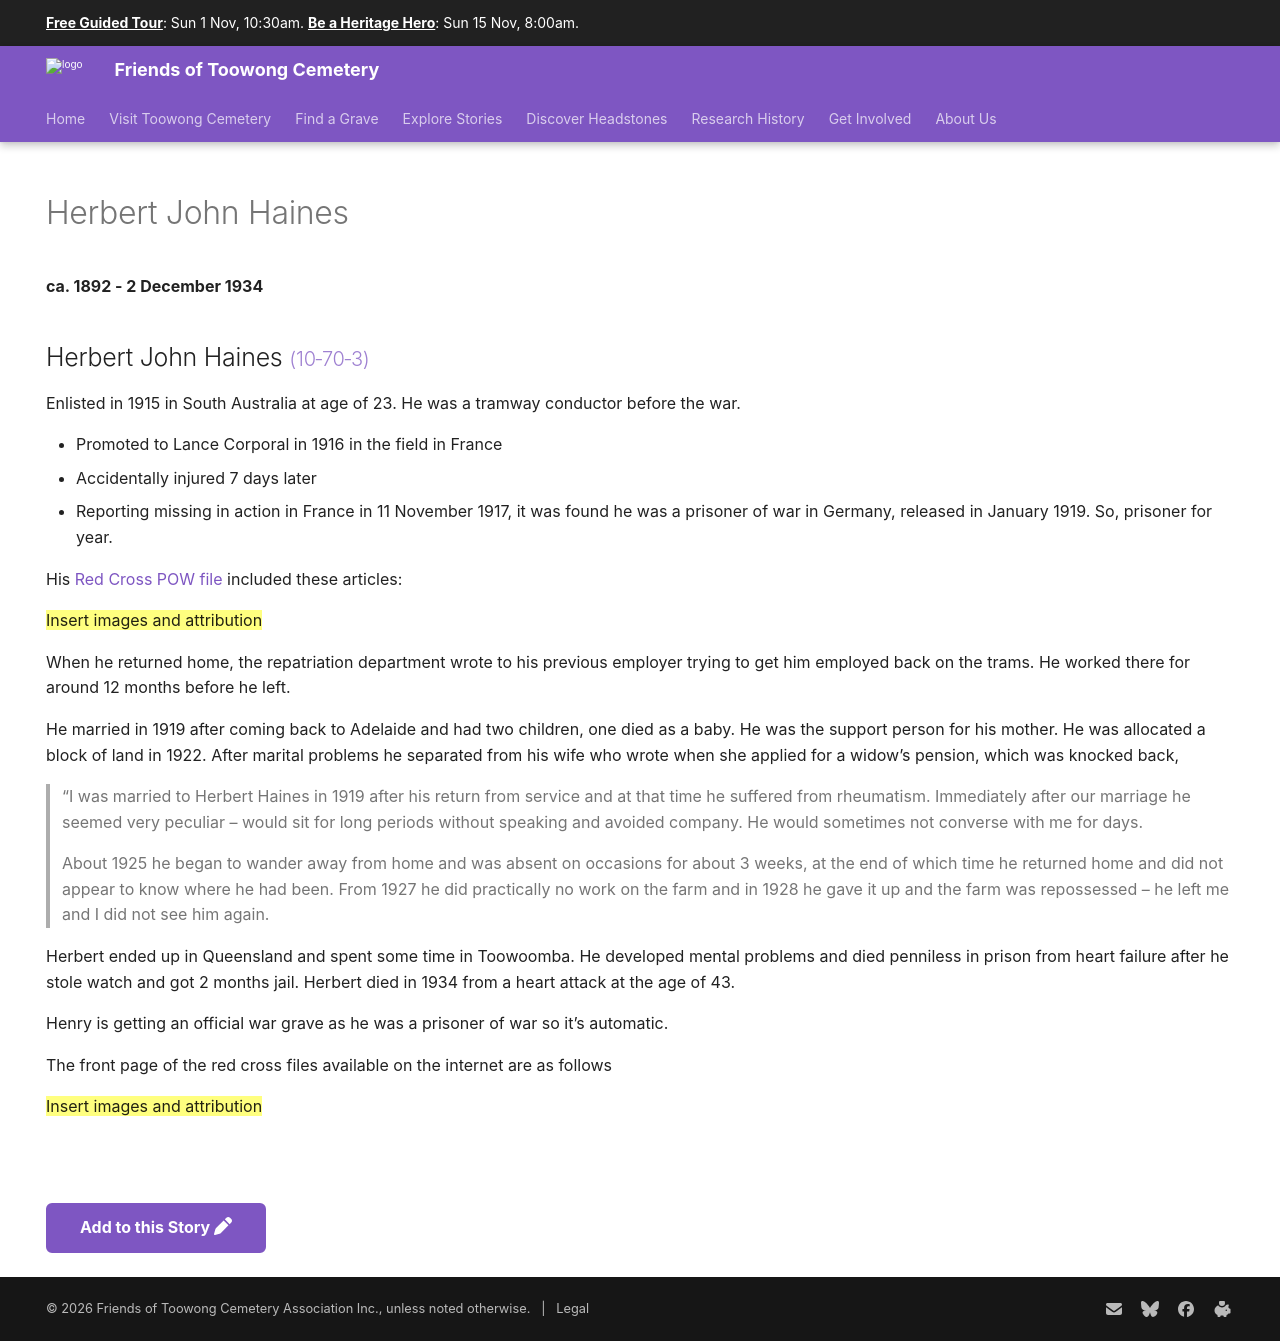

repository: 1871fotc/1871fotc.github.io · page: research/herbert-john-haines/index.html · generator: mkdocs

---
hide:
  - toc
  - navigation 
---

# Herbert John Haines

**ca. 1892 - 2 December 1934**

--8<-- "snippets/herbert-john-haines.md"

--8<-- "snippets/add-to-this-story.md"
